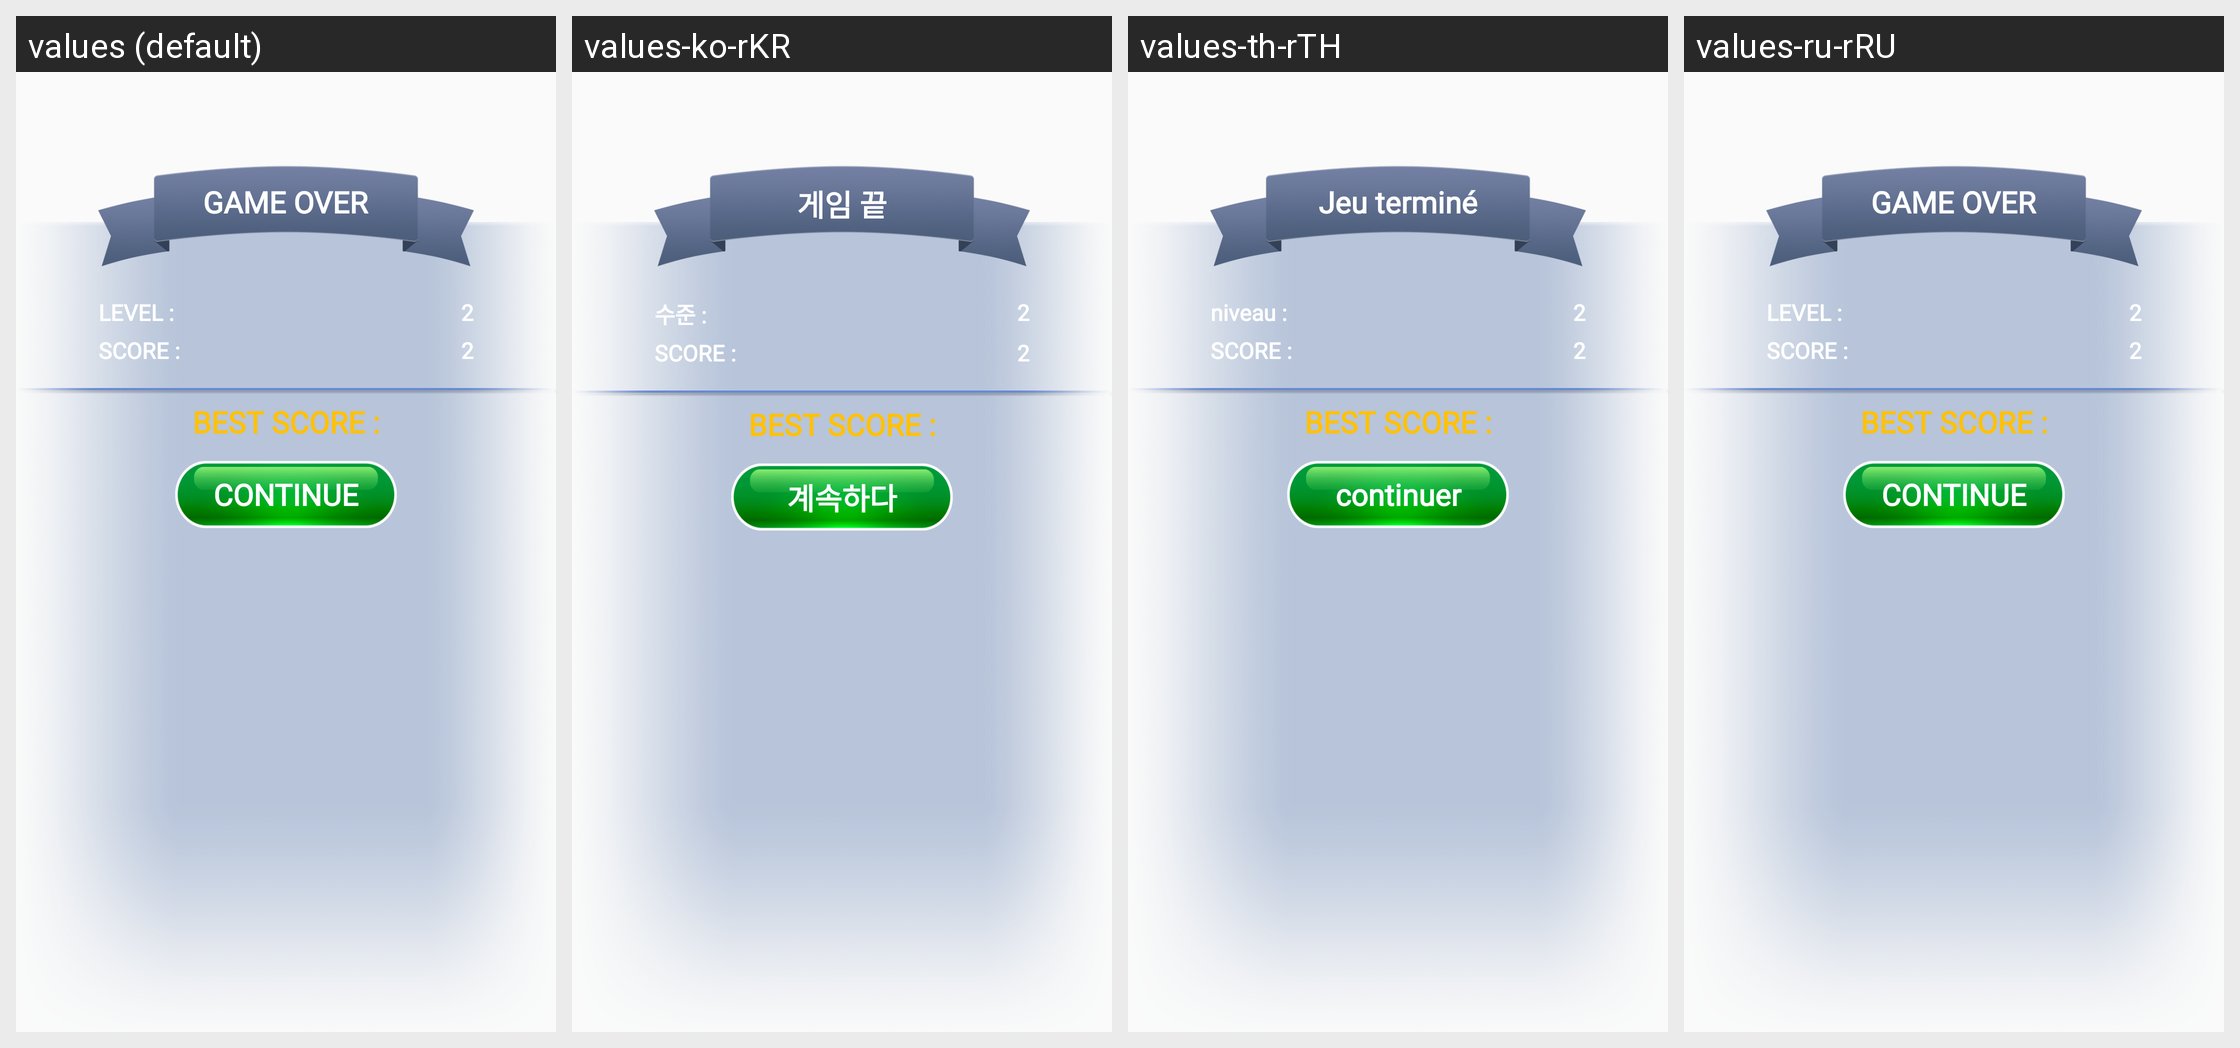

For this localized Android screen grid, give each drawn string resource with its value in every locale shown.
Android screen res/layout/dialog_game_over.xml rendered under 4 locales, left to right: values (default), values-ko-rKR, values-th-rTH, values-ru-rRU. Device: Nexus 5 (rendered at 1080×1920; each locale shown at half size, 540×960, under a caption strip naming it); theme Theme.PetAnimal.
Other locales in the repository, not shown: values-en-rUS, values-in-rID, values-ja-rJP, values-pt-rBR, values-vi-rVN, values-zh-rTW.
Strings drawn on this screen, with the default value and each locale's value (text and hints the layout hard-codes, and strings that could not be matched under every locale, appear in the picture but are not listed):

levell
  values: LEVEL :
  values-ko-rKR: 수준 :
  values-th-rTH: niveau :
  values-ru-rRU: LEVEL :

scoree
  values: SCORE :
  values-ko-rKR: SCORE :  [not translated; the default value is used]
  values-th-rTH: SCORE :  [not translated; the default value is used]
  values-ru-rRU: SCORE :  [not translated; the default value is used]

bestscore
  values: BEST SCORE :
  values-ko-rKR: BEST SCORE :  [not translated; the default value is used]
  values-th-rTH: BEST SCORE :  [not translated; the default value is used]
  values-ru-rRU: BEST SCORE :  [not translated; the default value is used]

continuee
  values: CONTINUE
  values-ko-rKR: 계속하다
  values-th-rTH: continuer
  values-ru-rRU: CONTINUE

gameover
  values: GAME OVER
  values-ko-rKR: 게임 끝
  values-th-rTH: Jeu terminé
  values-ru-rRU: GAME OVER
